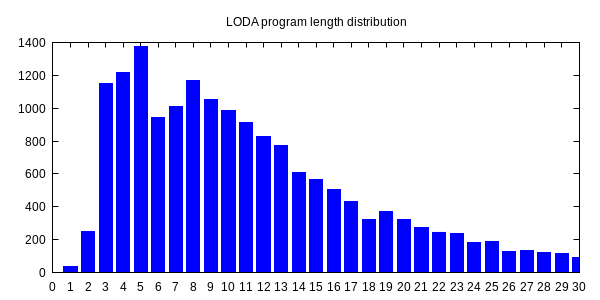

The table this chart was drawn from, first rows:
0, 1
1, 36
2, 252
3, 1151
4, 1214
5, 1377
6, 942
7, 1012
8, 1171
9, 1055
10, 987
11, 913
12, 825
13, 774
14, 610
15, 567
16, 505
17, 430
18, 324
19, 370
20, 323
21, 275
22, 247
23, 239
24, 184
25, 189
26, 131
27, 135
28, 123
29, 116
30, 94
31, 126
32, 78
33, 60
34, 68
35, 62
36, 49
37, 51
38, 45
39, 42
40, 48
41, 44
42, 59
43, 70
44, 36
45, 39
46, 52
47, 31
48, 33
49, 40
50, 32
51, 29
52, 25
53, 20
54, 22
55, 35
56, 20
57, 16
58, 19
59, 11
60, 11
... 43 more rows
